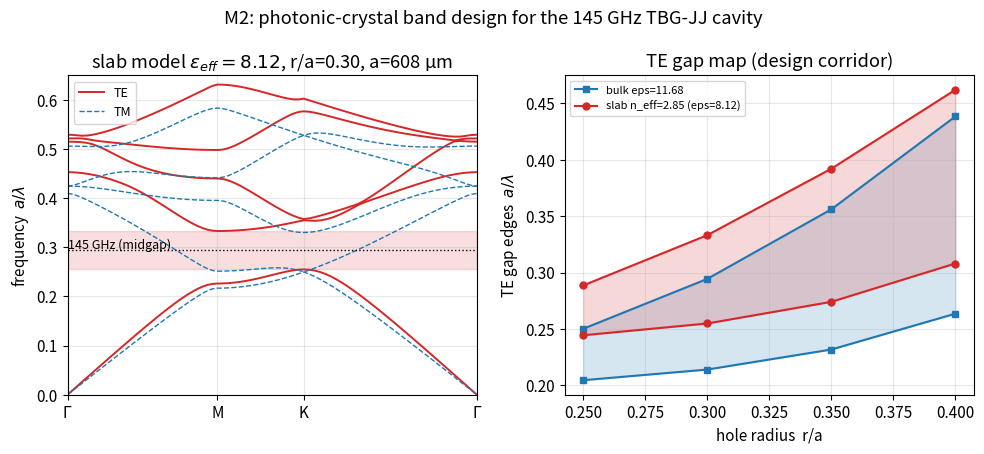

Here is the Python script that generated this plot: (Note: this script raises an exception after producing the figure.)
"""
M2 reference — 2D plane-wave expansion (PWE) bands of a triangular air-hole
lattice in silicon, used to LOCK the photonic-crystal lattice constant so that
the TBG-JJ drive frequency f0 = 145 GHz sits at midgap.

Two dielectric models bracket the real 3D slab:
  eps = 11.68  : bulk Si (2D ideal limit)
  eps =  8.12  : effective slab index n_eff = 2.85 for a ~0.5a-thick Si slab
Design polarization: TE (H_z; E in-plane) -- the gap-bearing polarization for
hole-type lattices and the TE-like slab modes.

Outputs: band diagram + gap-vs-(r/a) figure, JSON with locked numbers.
"""

import json
import numpy as np
import matplotlib
matplotlib.use("Agg")
import matplotlib.pyplot as plt
from scipy.linalg import eigh
from scipy.special import j1

C_MM_GHZ = 299792.458 / 1000.0     # mm * GHz  (c = 299792.458 mm*GHz)
F0_GHZ = 145.0
LAMBDA0_UM = C_MM_GHZ / F0_GHZ * 1000.0   # ~2067.5 um

# ---------------- reciprocal lattice (a = 1) --------------------------------
b1 = 2.0 * np.pi * np.array([1.0, -1.0 / np.sqrt(3.0)])
b2 = 2.0 * np.pi * np.array([0.0,  2.0 / np.sqrt(3.0)])

def g_vectors(N):
    idx = np.arange(-N, N + 1)
    M, Nn = np.meshgrid(idx, idx, indexing="ij")
    return M.ravel()[:, None] * b1[None, :] + Nn.ravel()[:, None] * b2[None, :]

def fourier_coeffs(dG_norm, r_over_a, val_hole, val_bg):
    """Fourier coefficients of a function equal to val_hole inside circular
    holes of radius r and val_bg outside, on a triangular lattice (a=1)."""
    f = (2.0 * np.pi / np.sqrt(3.0)) * r_over_a ** 2      # filling fraction
    out = np.empty_like(dG_norm)
    zero = dG_norm < 1e-9
    out[zero] = val_bg + f * (val_hole - val_bg)
    x = dG_norm[~zero] * r_over_a
    out[~zero] = (val_hole - val_bg) * 2.0 * f * j1(x) / x
    return out

def k_path(npts=31):
    G = np.array([0.0, 0.0])
    M = 0.5 * b1
    K = (2.0 * b1 + b2) / 3.0
    segs = [(G, M), (M, K), (K, G)]
    ks, ticks, labels, dist = [], [0.0], [r"$\Gamma$", "M", "K", r"$\Gamma$"], 0.0
    for A, B in segs:
        for t in np.linspace(0, 1, npts, endpoint=False):
            ks.append(A + t * (B - A))
        dist += np.linalg.norm(B - A)
        ticks.append(dist)
    ks.append(G)
    ks = np.array(ks)
    x = np.concatenate([[0.0], np.cumsum(np.linalg.norm(np.diff(ks, axis=0), axis=1))])
    return ks, x, ticks, labels

def bands(eps_bg, r_over_a, N=5, nbands=6, npts=31):
    Gs = g_vectors(N)
    dG = Gs[:, None, :] - Gs[None, :, :]
    dGn = np.linalg.norm(dG, axis=2)
    eta = fourier_coeffs(dGn, r_over_a, 1.0, 1.0 / eps_bg)       # 1/eps
    epsm = fourier_coeffs(dGn, r_over_a, 1.0, eps_bg)            # eps
    ks, x, ticks, labels = k_path(npts)
    te = np.empty((len(ks), nbands))
    tm = np.empty((len(ks), nbands))
    for i, k in enumerate(ks):
        kG = k[None, :] + Gs                                     # (Ng,2)
        dots = kG @ kG.T
        # TE (H_z): Hermitian standard problem
        w2 = eigh(eta * dots, eigvals_only=True)[:nbands]
        te[i] = np.sqrt(np.clip(w2, 0, None)) / (2.0 * np.pi)    # nu = a/lambda
        # TM (E_z): generalized problem diag(|k+G|^2) e = w2 * eps e
        A = np.diag(np.einsum("ij,ij->i", kG, kG))
        w2 = eigh(A, epsm, eigvals_only=True)[:nbands]
        tm[i] = np.sqrt(np.clip(w2, 0, None)) / (2.0 * np.pi)
    return te, tm, x, ticks, labels

def te_gap(eps_bg, r_over_a, N=5):
    te, _, _, _, _ = bands(eps_bg, r_over_a, N=N, nbands=3)
    lo, hi = te[:, 0].max(), te[:, 1].min()
    return (lo, hi) if hi > lo else (np.nan, np.nan)

# ---------------- design scan ------------------------------------------------
cases = {"bulk eps=11.68": 11.68, "slab n_eff=2.85 (eps=8.12)": 8.12}
r_scan = [0.25, 0.30, 0.35, 0.40]
scan = {}
print("TE gap edges (a/lambda) vs r/a")
for name, eps in cases.items():
    scan[name] = {}
    for r in r_scan:
        lo, hi = te_gap(eps, r)
        scan[name][r] = (lo, hi)
        if np.isnan(lo):
            print(f"  {name:28s} r/a={r:.2f}:  no gap")
        else:
            mid = 0.5 * (lo + hi)
            print(f"  {name:28s} r/a={r:.2f}:  {lo:.4f}-{hi:.4f}"
                  f"  mid={mid:.4f}  gap/mid={100*(hi-lo)/mid:4.1f}%"
                  f"  -> a={mid*LAMBDA0_UM:6.1f} um")

# convergence check for the design point
DESIGN_R = 0.30
for N in (4, 5, 6):
    lo, hi = te_gap(8.12, DESIGN_R, N=N)
    print(f"convergence eps=8.12 r/a=0.30 N={N}: mid a/lambda = {0.5*(lo+hi):.4f}")

lo_s, hi_s = scan["slab n_eff=2.85 (eps=8.12)"][DESIGN_R]
lo_b, hi_b = scan["bulk eps=11.68"][DESIGN_R]
mid_s = 0.5 * (lo_s + hi_s)
a_design = mid_s * LAMBDA0_UM
print(f"\nLOCKED: r/a=0.30, slab model midgap a/lambda={mid_s:.4f}"
      f" -> a = {a_design:.0f} um ; f0 at midgap = 145 GHz"
      f" ; gap span = {lo_s*C_MM_GHZ/ (a_design/1000):.0f}-"
      f"{hi_s*C_MM_GHZ/(a_design/1000):.0f} GHz")

# ---------------- figures ----------------------------------------------------
te, tm, x, ticks, labels = bands(8.12, DESIGN_R, nbands=5)
plt.rcParams.update({"font.size": 11, "axes.grid": True, "grid.alpha": 0.3})
fig, (a1, a2) = plt.subplots(1, 2, figsize=(10.0, 4.6))

for b in range(te.shape[1]):
    a1.plot(x, te[:, b], c="C3", lw=1.4,
            label="TE" if b == 0 else None)
    a1.plot(x, tm[:, b], c="C0", lw=1.0, ls="--",
            label="TM" if b == 0 else None)
a1.axhspan(lo_s, hi_s, color="C3", alpha=0.15)
a1.axhline(mid_s, ls=":", c="k", lw=1.0)
a1.text(0.02, mid_s + 0.004, "145 GHz (midgap)", fontsize=9)
a1.set_xticks(ticks); a1.set_xticklabels(labels)
a1.set_xlim(x[0], x[-1]); a1.set_ylim(0, 0.65)
a1.set_ylabel(r"frequency  $a/\lambda$")
a1.set_title(f"slab model $\\epsilon_{{eff}}=8.12$, r/a=0.30, a={a_design:.0f} µm")
a1.legend(loc="upper left", fontsize=9)

for name, mstyle, col in ((list(cases)[0], "s", "C0"), (list(cases)[1], "o", "C3")):
    los = [scan[name][r][0] for r in r_scan]
    his = [scan[name][r][1] for r in r_scan]
    a2.fill_between(r_scan, los, his, alpha=0.18, color=col)
    a2.plot(r_scan, los, mstyle + "-", c=col, ms=5, label=name)
    a2.plot(r_scan, his, mstyle + "-", c=col, ms=5)
a2.set_xlabel("hole radius  r/a")
a2.set_ylabel(r"TE gap edges  $a/\lambda$")
a2.set_title("TE gap map (design corridor)")
a2.legend(fontsize=8, loc="upper left")

fig.suptitle("M2: photonic-crystal band design for the 145 GHz TBG-JJ cavity")
fig.tight_layout()
fig.savefig("/home/claude/fig_m2_bands.png", dpi=160)

out = {
    "f0_GHz": F0_GHZ, "lambda0_um": LAMBDA0_UM,
    "design": {"r_over_a": DESIGN_R, "slab_eps_eff": 8.12,
               "midgap_a_over_lambda": mid_s, "a_um": a_design,
               "slab_thickness": "0.5*a",
               "gap_edges_a_over_lambda": [lo_s, hi_s],
               "bulk_gap_edges": [lo_b, hi_b]},
    "scan": {n: {str(r): list(v) for r, v in d.items()} for n, d in scan.items()},
}
with open("/home/claude/photonics_targets.json", "w") as fh:
    json.dump(out, fh, indent=1)
print("done")
